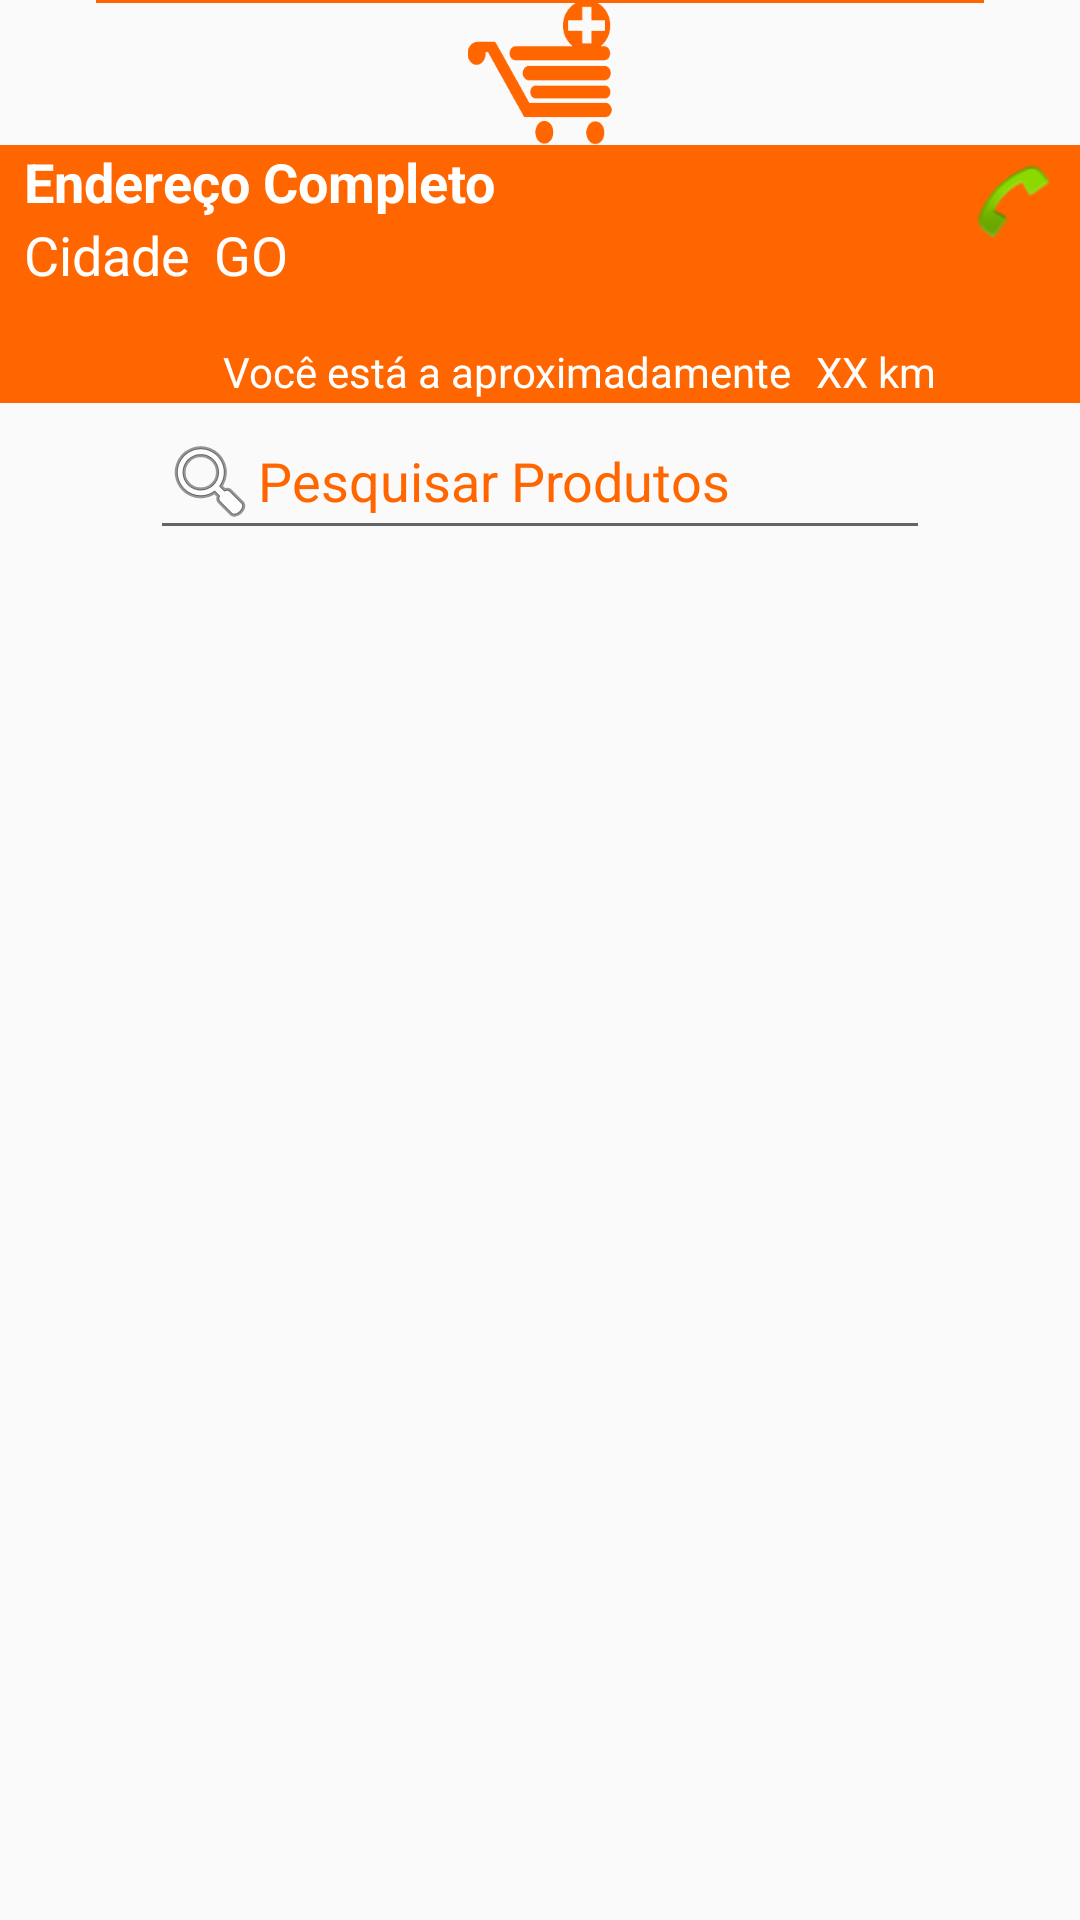

Android layout source for this screen:
<!-- AndroidManifest.xml: application theme AppTheme -->
<!-- res/layout/activity_detalhes_loja.xml -->
<?xml version="1.0" encoding="utf-8"?>
<android.support.constraint.ConstraintLayout xmlns:android="http://schemas.android.com/apk/res/android"
                                             xmlns:app="http://schemas.android.com/apk/res-auto"
                                             xmlns:tools="http://schemas.android.com/tools" android:layout_width="match_parent"
                                             android:layout_height="match_parent">

    <android.support.constraint.ConstraintLayout
            android:layout_width="match_parent"
            android:layout_height="85dp" android:background="@color/colorAccent"
            android:id="@+id/constraintLayout"
            app:layout_constraintTop_toBottomOf="@+id/imageView_LogoLoja" app:layout_constraintStart_toStartOf="parent"
            app:layout_constraintEnd_toEndOf="parent"
    >

    </android.support.constraint.ConstraintLayout>

    <ImageView
            android:layout_height="wrap_content" app:srcCompat="@mipmap/ic_launcher_round"
            android:id="@+id/imageView_LogoLoja" app:layout_constraintEnd_toEndOf="parent"
            app:layout_constraintStart_toStartOf="parent"
            android:layout_width="0dp"
            app:layout_constraintTop_toTopOf="parent"
            app:layout_constraintHorizontal_bias="0.0"
            app:layout_constraintBottom_toTopOf="@+id/constraintLayout"/>
    <TextView
            android:text="Endereço Completo"
            android:layout_width="0dp"
            android:layout_height="wrap_content"
            android:id="@+id/textView_Endereco"
            app:layout_constraintTop_toBottomOf="@+id/imageView_LogoLoja"
            android:textColor="@android:color/white" android:textSize="18sp"
            android:textStyle="bold"
            android:layout_marginStart="8dp" app:layout_constraintStart_toStartOf="parent"
            android:layout_marginLeft="8dp" android:layout_marginEnd="8dp"
            app:layout_constraintEnd_toStartOf="@+id/imageView_Ligar" android:layout_marginRight="8dp"/>
    <TextView
            android:text="Cidade"
            android:layout_width="wrap_content"
            android:layout_height="wrap_content"
            android:id="@+id/textView_Cidade"
            app:layout_constraintTop_toBottomOf="@+id/textView_Endereco"
            android:textColor="@android:color/white" android:textSize="18sp"
            android:layout_marginStart="8dp" app:layout_constraintStart_toStartOf="@+id/constraintLayout"
            android:layout_marginLeft="8dp"/>
    <TextView
            android:text="GO"
            android:layout_width="0dp"
            android:layout_height="wrap_content"
            android:id="@+id/textView_Estado"
            app:layout_constraintStart_toEndOf="@+id/textView_Cidade"
            android:layout_marginLeft="8dp" android:layout_marginStart="8dp"
            app:layout_constraintTop_toBottomOf="@+id/textView_Endereco" android:textColor="@android:color/white"
            android:textSize="18sp" android:layout_marginEnd="8dp"
            app:layout_constraintEnd_toStartOf="@+id/imageView_Ligar" android:layout_marginRight="8dp"/>
    <TextView
            android:text="Você está a aproximadamente"
            android:layout_width="0dp"
            android:layout_height="wrap_content"
            android:id="@+id/textView_VoceEsta"
            android:textColor="@android:color/white"
            app:layout_constraintBottom_toBottomOf="@+id/constraintLayout"
            app:layout_constraintEnd_toStartOf="@+id/textView_Distancia"
            android:layout_marginEnd="8dp" android:layout_marginRight="8dp"
    />
    <TextView
            android:text="XX km"
            android:layout_width="0dp"
            android:layout_height="wrap_content"
            android:id="@+id/textView_Distancia"
            android:textColor="@android:color/white"
            app:layout_constraintBottom_toBottomOf="@+id/constraintLayout"
            app:layout_constraintEnd_toStartOf="@+id/imageView_Rotas" android:layout_marginEnd="8dp"
            android:layout_marginRight="8dp"/>
    <ImageView
            android:layout_width="wrap_content"
            android:layout_height="wrap_content" app:srcCompat="@android:drawable/sym_action_call"
            android:id="@+id/imageView_Ligar"
            app:layout_constraintTop_toBottomOf="@+id/imageView_LogoLoja" android:layout_marginTop="4dp"
            app:layout_constraintEnd_toEndOf="@+id/constraintLayout" android:layout_marginEnd="8dp"
            android:layout_marginRight="8dp"/>
    <ImageView
            android:layout_width="32dp"
            android:layout_height="32dp" app:srcCompat="@drawable/localizacao"
            android:id="@+id/imageView_Rotas"
            app:layout_constraintBottom_toBottomOf="@+id/constraintLayout"
            app:layout_constraintEnd_toEndOf="parent" android:layout_marginEnd="8dp" android:layout_marginRight="8dp"
            android:layout_marginBottom="4dp"/>

    <AutoCompleteTextView
            android:layout_width="0dp"
            android:layout_height="wrap_content"
            android:id="@+id/pesquisaprodutos_autocomplete"
            app:layout_constraintEnd_toEndOf="parent"
            android:layout_marginEnd="50dp" android:layout_marginRight="50dp"
            app:layout_constraintStart_toStartOf="parent" android:layout_marginLeft="50dp"
            android:layout_marginStart="50dp" style="@style/Widget.AppCompat.AutoCompleteTextView"
            android:shadowColor="@color/colorPrimary" android:textColorHint="@color/colorPrimary"
            android:textColorLink="@color/colorPrimaryDark" android:textColorHighlight="@color/colorPrimaryDark"
            android:hint="@string/pesquisar_Produtos"
            android:drawableLeft="@android:drawable/ic_menu_search"
            app:layout_constraintTop_toBottomOf="@+id/imageView8"/>


    <android.support.v7.widget.RecyclerView
            android:layout_width="0dp"
            android:layout_height="0dp"
            app:layout_constraintStart_toStartOf="parent" android:layout_marginLeft="8dp"
            android:layout_marginStart="8dp"
            app:layout_constraintBottom_toBottomOf="parent"
            android:id="@+id/RecyclerView_ProdutosRelacionados"
            app:layout_constraintEnd_toEndOf="parent"
            android:layout_marginEnd="8dp" android:layout_marginRight="8dp"
            android:layout_marginTop="8dp" app:layout_constraintTop_toBottomOf="@+id/pesquisaprodutos_autocomplete"/>
    <ImageView
            android:layout_width="0dp"
            android:layout_height="1dp" app:srcCompat="@color/colorPrimary"
            android:id="@+id/imageView7"
            app:layout_constraintStart_toStartOf="parent" android:layout_marginLeft="32dp"
            android:layout_marginStart="32dp" app:layout_constraintEnd_toEndOf="parent" android:layout_marginEnd="32dp"
            android:layout_marginRight="32dp" app:layout_constraintHorizontal_bias="0.0"
            app:layout_constraintTop_toBottomOf="@+id/imageView_Produto"/>
    <ImageView
            android:layout_width="0dp"
            android:layout_height="1dp" app:srcCompat="@color/colorPrimary"
            android:id="@+id/imageView8"
            app:layout_constraintStart_toStartOf="parent"
            app:layout_constraintEnd_toEndOf="parent"
            app:layout_constraintHorizontal_bias="0.0"
            app:layout_constraintTop_toBottomOf="@+id/constraintLayout"/>
    <ImageView
            android:layout_width="50dp"
            android:layout_height="50dp" app:srcCompat="@drawable/voltar_laranja"
            android:id="@+id/imageView_Voltar" android:layout_marginTop="8dp"
            app:layout_constraintTop_toTopOf="parent" app:layout_constraintStart_toStartOf="parent"
            android:layout_marginLeft="8dp" android:layout_marginStart="8dp"/>
</android.support.constraint.ConstraintLayout>
<!-- resources referenced by this layout -->
<resources>
  <color name="colorAccent">#ff6600</color>
  <color name="colorPrimary">#FF6600</color>
  <color name="colorPrimaryDark">#ff6600</color>
  <!-- mipmap ic_launcher_round: png bitmap (mipmap-xhdpi, 3850 bytes) -->
  <string name="pesquisar_Produtos">Pesquisar Produtos</string>
  <style name="AppTheme" parent="Theme.AppCompat.Light.DarkActionBar">
          
          <item name="colorPrimary">@color/colorPrimary</item>
          <item name="colorPrimaryDark">@color/colorPrimaryDark</item>
          <item name="colorAccent">@color/colorAccent</item>
      </style>
</resources>
